Image classification data set "color_detector" (paanajot/goldbox on GitHub). Class labels (6): green, green inputs, purple, purple inputs, red, red inputs.

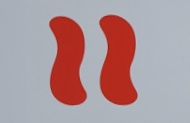
Label: red

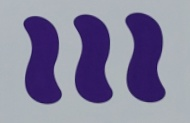
Label: purple

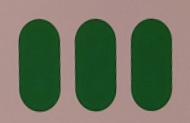
Label: green

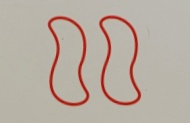
Label: red

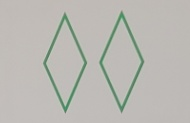
Label: green

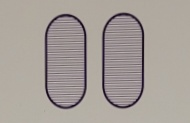
Label: purple
